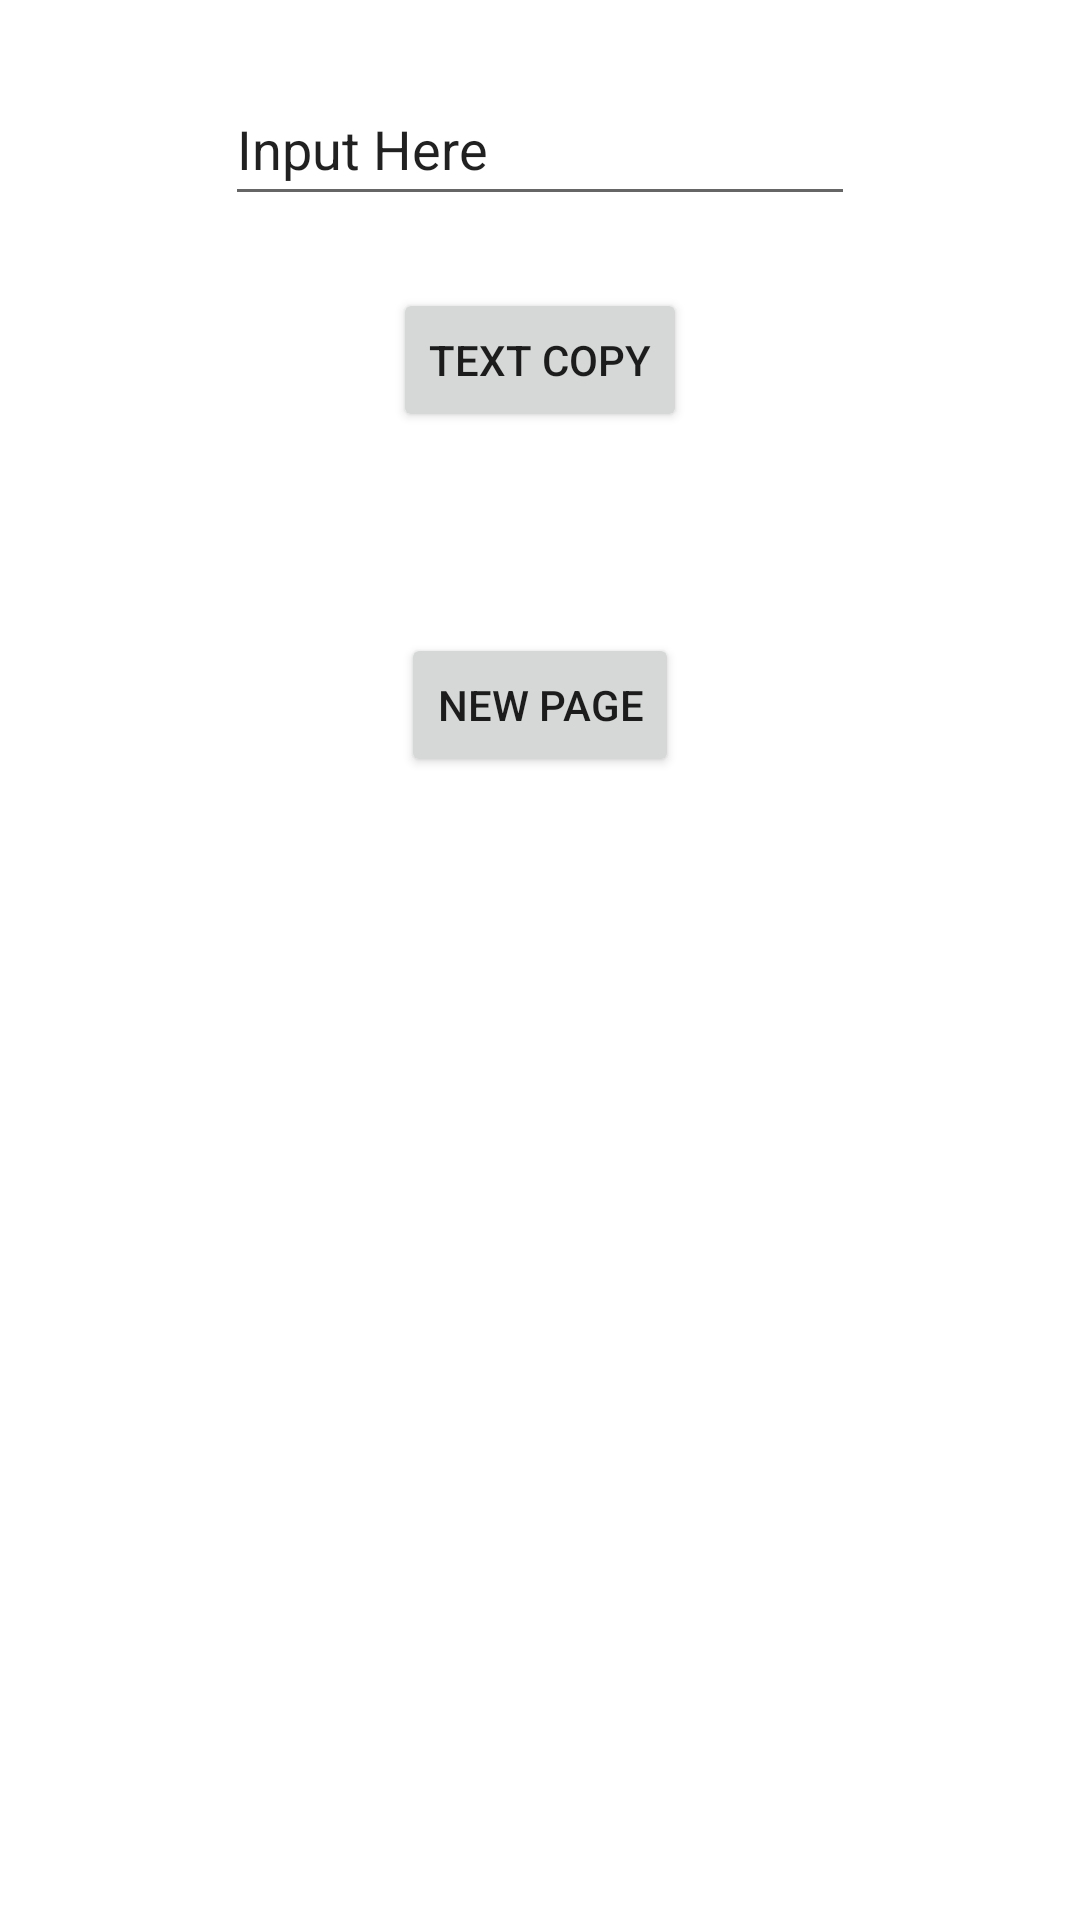

The Android layout XML behind this screen, and the referenced resources:
<!-- AndroidManifest.xml: application theme Theme.Basic -->
<!-- res/layout/activity_main.xml -->
<?xml version="1.0" encoding="utf-8"?>
<androidx.constraintlayout.widget.ConstraintLayout xmlns:android="http://schemas.android.com/apk/res/android"
    xmlns:app="http://schemas.android.com/apk/res-auto"
    xmlns:tools="http://schemas.android.com/tools"
    android:layout_width="match_parent"
    android:layout_height="match_parent"
    tools:context=".MainActivity">

    <EditText
        android:id="@+id/source"
        android:layout_width="wrap_content"
        android:layout_height="wrap_content"
        android:layout_marginTop="24dp"
        android:ems="10"
        android:inputType="textPersonName"
        android:minHeight="48dp"
        android:text="@string/app_input"
        tools:ignore="LabelFor"
        app:layout_constraintEnd_toEndOf="parent"
        app:layout_constraintStart_toStartOf="parent"
        app:layout_constraintTop_toTopOf="parent"
        android:autofillHints="" />

    <Button
        android:id="@+id/button"
        android:layout_width="wrap_content"
        android:layout_height="wrap_content"
        android:layout_marginTop="24dp"
        android:onClick="handleText"
        android:text="@string/text_copy"
        app:layout_constraintEnd_toEndOf="parent"
        app:layout_constraintStart_toStartOf="parent"
        app:layout_constraintTop_toBottomOf="@+id/source" />

    <TextView
        android:id="@+id/output"
        android:layout_width="wrap_content"
        android:layout_height="wrap_content"
        android:layout_marginTop="24dp"
        app:layout_constraintEnd_toEndOf="parent"
        app:layout_constraintStart_toStartOf="parent"
        app:layout_constraintTop_toBottomOf="@+id/button"
        tools:text="@string/app_output" />

    <Button
        android:id="@+id/button2"
        android:layout_width="wrap_content"
        android:layout_height="wrap_content"
        android:layout_marginTop="24dp"
        android:onClick="launchPage"
        android:text="@string/my_string"
        app:layout_constraintEnd_toEndOf="parent"
        app:layout_constraintStart_toStartOf="parent"
        app:layout_constraintTop_toBottomOf="@+id/output" />

</androidx.constraintlayout.widget.ConstraintLayout>
<!-- resources referenced by this layout -->
<resources>
  <string name="app_input">Input Here</string>
  <string name="app_output">Output Here</string>
  <string name="my_string">New Page</string>
  <string name="text_copy">Text Copy</string>
  <style name="Theme.Basic" parent="Theme.MaterialComponents.DayNight.DarkActionBar">
          
          <item name="colorPrimary">@color/purple_500</item>
          <item name="colorPrimaryVariant">@color/purple_700</item>
          <item name="colorOnPrimary">@color/white</item>
          
          <item name="colorSecondary">@color/teal_200</item>
          <item name="colorSecondaryVariant">@color/teal_700</item>
          <item name="colorOnSecondary">@color/black</item>
          
          <item name="android:statusBarColor">?attr/colorPrimaryVariant</item>
          
      </style>
  <color name="purple_500">#FF6200EE</color>
  <color name="purple_700">#FF3700B3</color>
  <color name="white">#FFFFFFFF</color>
  <color name="teal_200">#FF03DAC5</color>
  <color name="teal_700">#FF018786</color>
  <color name="black">#FF000000</color>
</resources>
